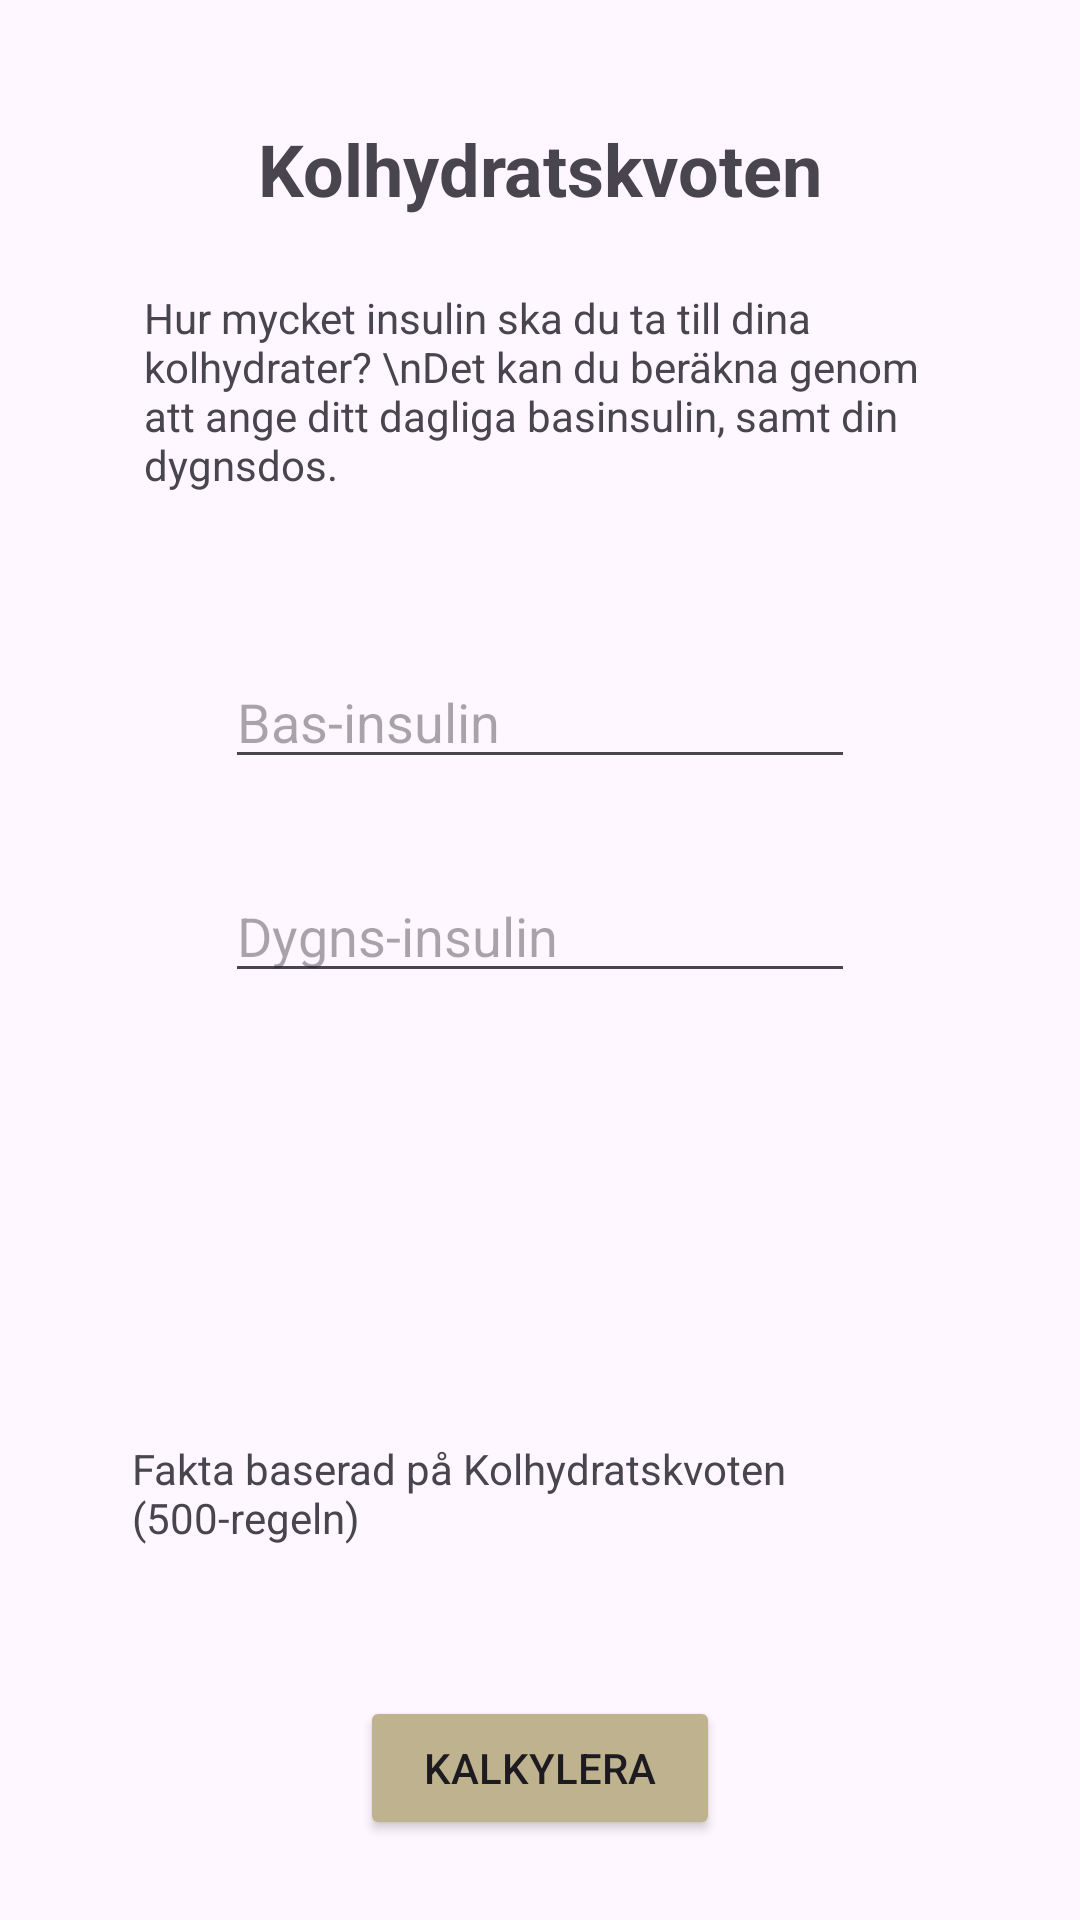

Write the Android layout XML for this screen, with the resource values it uses.
<!-- AndroidManifest.xml: application theme Theme.Dietbetus -->
<!-- res/layout/fragment_calculate_carbs.xml -->
<?xml version="1.0" encoding="utf-8"?>
<FrameLayout xmlns:android="http://schemas.android.com/apk/res/android"
    xmlns:tools="http://schemas.android.com/tools"
    android:layout_width="match_parent"
    android:layout_height="match_parent"
    tools:context=".CalculateCarbsFragment"
    android:background="@drawable/diabetesmainmenubackground">

    <androidx.appcompat.widget.LinearLayoutCompat
        android:layout_width="match_parent"
        android:layout_height="match_parent"
        android:layout_marginHorizontal="24dp"
        android:layout_marginVertical="24dp"
        android:background="@drawable/rounded_corners"
        android:gravity="center|top"
        android:orientation="vertical">

        <TextView
            android:layout_width="wrap_content"
            android:layout_height="wrap_content"
            android:layout_marginTop="16dp"
            android:text="Kolhydratskvoten"
            android:textSize="24dp"
            android:textStyle="bold" />

        <TextView
            android:layout_width="wrap_content"
            android:layout_height="wrap_content"
            android:padding="24dp"
            android:text="Hur mycket insulin ska du ta till dina kolhydrater? \nDet kan du beräkna genom att ange ditt dagliga basinsulin, samt din dygnsdos." />

        <Space
            android:layout_width="match_parent"
            android:layout_height="wrap_content"
            android:layout_marginTop="30dp" />

        <EditText
            android:id="@+id/baseInsulinText"
            android:layout_width="wrap_content"
            android:layout_height="wrap_content"
            android:ems="10"
            android:hint="Bas-insulin"
            android:inputType="number" />

        <EditText
            android:id="@+id/dailyInsulinText"
            android:layout_width="wrap_content"
            android:layout_height="wrap_content"
            android:layout_marginTop="30dp"
            android:ems="10"
            android:hint="Dygns-insulin"
            android:inputType="number" />

        <TextView
            android:layout_marginTop="20dp"
            android:id="@+id/carbsResultText"
            android:layout_width="wrap_content"
            android:layout_height="wrap_content"
            android:padding="20dp" />

        <TextView
            android:layout_width="wrap_content"
            android:layout_height="wrap_content"
            android:layout_marginTop="50dp"
            android:padding="20dp"
            android:text="Fakta baserad på Kolhydratskvoten (500-regeln)"/>

        <Button
            android:id="@+id/saveValuesCalculateCarbsButton"
            android:layout_width="120dp"
            android:layout_height="wrap_content"
            android:layout_marginTop="30dp"
            android:backgroundTint="@color/buttonColor"
            android:text="Kalkylera" />
    </androidx.appcompat.widget.LinearLayoutCompat>

</FrameLayout>
<!-- resources referenced by this layout -->
<resources>
  <color name="buttonColor">#bfb38f</color>
  <style name="Theme.Dietbetus" parent="Base.Theme.Dietbetus" />
  <style name="Base.Theme.Dietbetus" parent="Theme.Material3.DayNight.NoActionBar">
          
          
      </style>
</resources>
